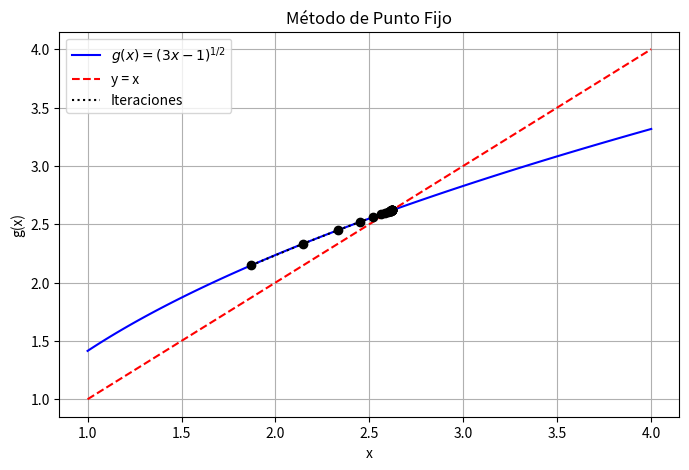
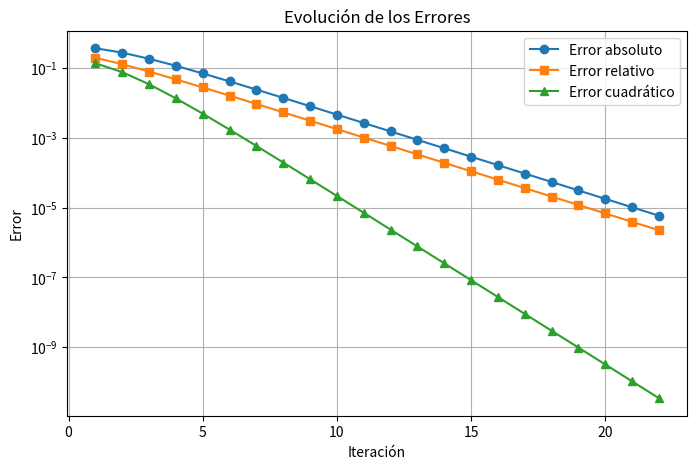
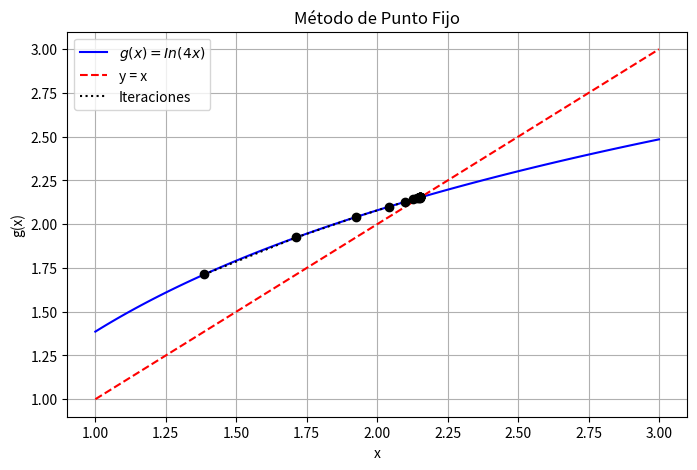
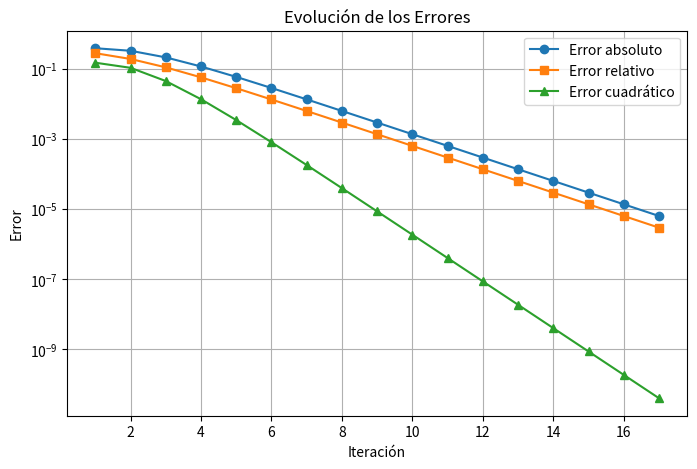
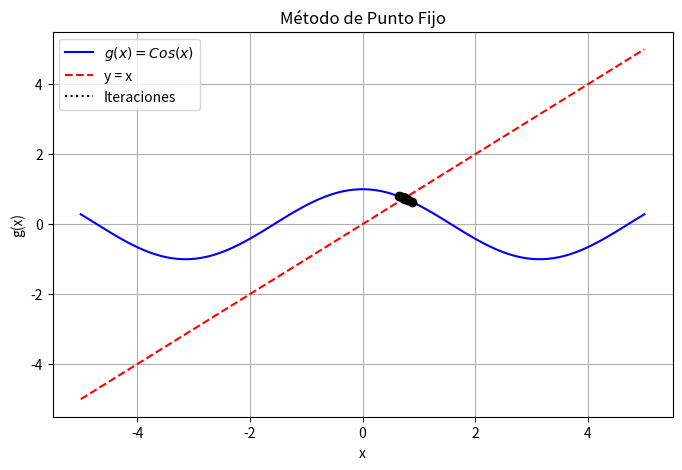
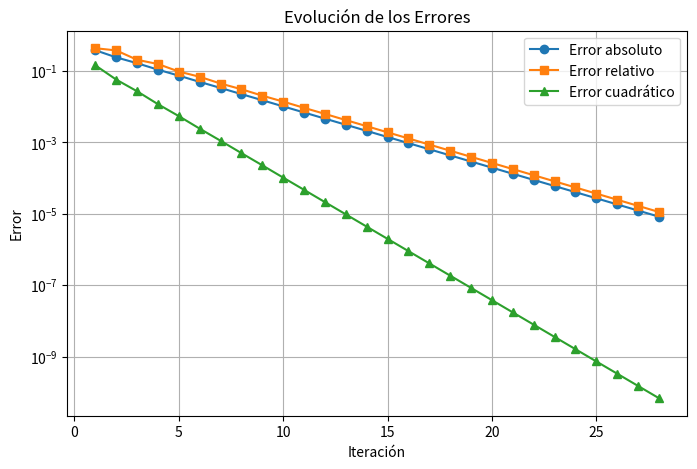

Reproduce these figures in Python, in order.
# -*- coding: utf-8 -*-
"""Tarea 2.2_Metodo de punto fijo_Métodos numéricos.ipynb

Automatically generated by Colab.

Original file is located at
    https://colab.research.google.com/<link-removed>

**Ejercicio 1**
"""

#   Codigo que implementa el esquema numerico
#   de punto fijo para determinar la raiz de
#   una ecuacion
#
# [redacted]

import numpy as np
import matplotlib.pyplot as plt

# Definir la función g(x) para el método de punto fijo
def g(x):
    return (3*x-1)**(1/2)

# Criterio de convergencia
def g_prime(x):
    return (3/2) * (3*x-1)**(-1/2)

# Error absoluto
def error_absoluto(x_new, x_old):
    return abs(x_new - x_old)

# Error relativo
def error_relativo(x_new, x_old):
    return abs((x_new - x_old) / x_new)

# Error cuadrático
def error_cuadratico(x_new, x_old):
    return (x_new - x_old)**2

# Método de punto fijo
def punto_fijo(x0, tol=1e-5, max_iter=100):
    iteraciones = []
    errores_abs = []
    errores_rel = []
    errores_cuad = []

    x_old = x0
    for i in range(max_iter):
        x_new = g(x_old)
        e_abs = error_absoluto(x_new, x_old)
        e_rel = error_relativo(x_new, x_old)
        e_cuad = error_cuadratico(x_new, x_old)

        iteraciones.append((i+1, x_new, e_abs, e_rel, e_cuad))
        errores_abs.append(e_abs)
        errores_rel.append(e_rel)
        errores_cuad.append(e_cuad)

        if e_abs < tol:
            break

        x_old = x_new

    return iteraciones, errores_abs, errores_rel, errores_cuad

# Parámetros iniciales
x0 = 1.5
iteraciones, errores_abs, errores_rel, errores_cuad = punto_fijo(x0)

# Imprimir tabla de iteraciones
print("Iteración | x_n      | Error absoluto | Error relativo | Error cuadrático")
print("-----------------------------------------------------------------------")
for it in iteraciones:
    print(f"{it[0]:9d} | {it[1]:.6f} | {it[2]:.6e} | {it[3]:.6e} | {it[4]:.6e}")

# Graficar la convergencia
x_vals = np.linspace(1, 4, 100)
y_vals = g(x_vals)

plt.figure(figsize=(8, 5))
plt.plot(x_vals, y_vals, label=r"$g(x) = (3x-1)^{1/2}$", color="blue")
plt.plot(x_vals, x_vals, linestyle="dashed", color="red", label="y = x")

# Graficar iteraciones
x_points = [it[1] for it in iteraciones]
y_points = [g(x) for x in x_points]
plt.scatter(x_points, y_points, color="black", zorder=3)
plt.plot(x_points, y_points, linestyle="dotted", color="black", label="Iteraciones")

plt.xlabel("x")
plt.ylabel("g(x)")
plt.legend()
plt.grid(True)
plt.title("Método de Punto Fijo")
plt.savefig("punto_fijo_convergencia.png")
plt.show()

# Graficar errores
plt.figure(figsize=(8, 5))
plt.plot(range(1, len(errores_abs) + 1), errores_abs, marker="o", label="Error absoluto")
plt.plot(range(1, len(errores_rel) + 1), errores_rel, marker="s", label="Error relativo")
plt.plot(range(1, len(errores_cuad) + 1), errores_cuad, marker="^", label="Error cuadrático")

plt.xlabel("Iteración")
plt.ylabel("Error")
plt.yscale("log")
plt.legend()
plt.grid(True)
plt.title("Evolución de los Errores")
plt.savefig("errores_punto_fijo.png")
plt.show()

"""**Ejercicio 2**"""

#   Codigo que implementa el esquema numerico
#   de punto fijo para determinar la raiz de
#   una ecuacion
#
# [redacted]

import numpy as np
import matplotlib.pyplot as plt

# Definir la función g(x) para el método de punto fijo
def g(x):
    return np.log(4*x)

# Criterio de convergencia
def g_prime(x):
    return (1/x)

# Error absoluto
def error_absoluto(x_new, x_old):
    return abs(x_new - x_old)

# Error relativo
def error_relativo(x_new, x_old):
    return abs((x_new - x_old) / x_new)

# Error cuadrático
def error_cuadratico(x_new, x_old):
    return (x_new - x_old)**2

# Método de punto fijo
def punto_fijo(x0, tol=1e-5, max_iter=100):
    iteraciones = []
    errores_abs = []
    errores_rel = []
    errores_cuad = []

    x_old = x0
    for i in range(max_iter):
        x_new = g(x_old)
        e_abs = error_absoluto(x_new, x_old)
        e_rel = error_relativo(x_new, x_old)
        e_cuad = error_cuadratico(x_new, x_old)

        iteraciones.append((i+1, x_new, e_abs, e_rel, e_cuad))
        errores_abs.append(e_abs)
        errores_rel.append(e_rel)
        errores_cuad.append(e_cuad)

        if e_abs < tol:
            break

        x_old = x_new

    return iteraciones, errores_abs, errores_rel, errores_cuad

# Parámetros iniciales
x0 = 1.0
iteraciones, errores_abs, errores_rel, errores_cuad = punto_fijo(x0)

# Imprimir tabla de iteraciones
print("Iteración | x_n      | Error absoluto | Error relativo | Error cuadrático")
print("-----------------------------------------------------------------------")
for it in iteraciones:
    print(f"{it[0]:9d} | {it[1]:.6f} | {it[2]:.6e} | {it[3]:.6e} | {it[4]:.6e}")

# Graficar la convergencia
x_vals = np.linspace(1, 3, 100)
y_vals = g(x_vals)

plt.figure(figsize=(8, 5))
plt.plot(x_vals, y_vals, label=r"$g(x) = In(4x)$", color="blue")
plt.plot(x_vals, x_vals, linestyle="dashed", color="red", label="y = x")

# Graficar iteraciones
x_points = [it[1] for it in iteraciones]
y_points = [g(x) for x in x_points]
plt.scatter(x_points, y_points, color="black", zorder=3)
plt.plot(x_points, y_points, linestyle="dotted", color="black", label="Iteraciones")

plt.xlabel("x")
plt.ylabel("g(x)")
plt.legend()
plt.grid(True)
plt.title("Método de Punto Fijo")
plt.savefig("punto_fijo_convergencia.png")
plt.show()

# Graficar errores
plt.figure(figsize=(8, 5))
plt.plot(range(1, len(errores_abs) + 1), errores_abs, marker="o", label="Error absoluto")
plt.plot(range(1, len(errores_rel) + 1), errores_rel, marker="s", label="Error relativo")
plt.plot(range(1, len(errores_cuad) + 1), errores_cuad, marker="^", label="Error cuadrático")

plt.xlabel("Iteración")
plt.ylabel("Error")
plt.yscale("log")
plt.legend()
plt.grid(True)
plt.title("Evolución de los Errores")
plt.savefig("errores_punto_fijo.png")
plt.show()

"""**Ejercicio 3**"""

#   Codigo que implementa el esquema numerico
#   de punto fijo para determinar la raiz de
#   una ecuacion
#
# [redacted]

import numpy as np
import matplotlib.pyplot as plt

# Definir la función g(x) para el método de punto fijo
def g(x):
    return np.cos(x)

# Criterio de convergencia
def g_prime(x):
    return np.sin(x)

# Error absoluto
def error_absoluto(x_new, x_old):
    return abs(x_new - x_old)

# Error relativo
def error_relativo(x_new, x_old):
    return abs((x_new - x_old) / x_new)

# Error cuadrático
def error_cuadratico(x_new, x_old):
    return (x_new - x_old)**2

# Método de punto fijo
def punto_fijo(x0, tol=1e-5, max_iter=100):
    iteraciones = []
    errores_abs = []
    errores_rel = []
    errores_cuad = []

    x_old = x0
    for i in range(max_iter):
        x_new = g(x_old)
        e_abs = error_absoluto(x_new, x_old)
        e_rel = error_relativo(x_new, x_old)
        e_cuad = error_cuadratico(x_new, x_old)

        iteraciones.append((i+1, x_new, e_abs, e_rel, e_cuad))
        errores_abs.append(e_abs)
        errores_rel.append(e_rel)
        errores_cuad.append(e_cuad)

        if e_abs < tol:
            break

        x_old = x_new

    return iteraciones, errores_abs, errores_rel, errores_cuad

# Parámetros iniciales
x0 = 0.5
iteraciones, errores_abs, errores_rel, errores_cuad = punto_fijo(x0)

# Imprimir tabla de iteraciones
print("Iteración | x_n      | Error absoluto | Error relativo | Error cuadrático")
print("-----------------------------------------------------------------------")
for it in iteraciones:
    print(f"{it[0]:9d} | {it[1]:.6f} | {it[2]:.6e} | {it[3]:.6e} | {it[4]:.6e}")

# Graficar la convergencia
x_vals = np.linspace(-5, 5, 100)
y_vals = g(x_vals)

plt.figure(figsize=(8, 5))
plt.plot(x_vals, y_vals, label=r"$g(x) = Cos(x)$", color="blue")
plt.plot(x_vals, x_vals, linestyle="dashed", color="red", label="y = x")

# Graficar iteraciones
x_points = [it[1] for it in iteraciones]
y_points = [g(x) for x in x_points]
plt.scatter(x_points, y_points, color="black", zorder=3)
plt.plot(x_points, y_points, linestyle="dotted", color="black", label="Iteraciones")

plt.xlabel("x")
plt.ylabel("g(x)")
plt.legend()
plt.grid(True)
plt.title("Método de Punto Fijo")
plt.savefig("punto_fijo_convergencia.png")
plt.show()

# Graficar errores
plt.figure(figsize=(8, 5))
plt.plot(range(1, len(errores_abs) + 1), errores_abs, marker="o", label="Error absoluto")
plt.plot(range(1, len(errores_rel) + 1), errores_rel, marker="s", label="Error relativo")
plt.plot(range(1, len(errores_cuad) + 1), errores_cuad, marker="^", label="Error cuadrático")

plt.xlabel("Iteración")
plt.ylabel("Error")
plt.yscale("log")
plt.legend()
plt.grid(True)
plt.title("Evolución de los Errores")
plt.savefig("errores_punto_fijo.png")
plt.show()